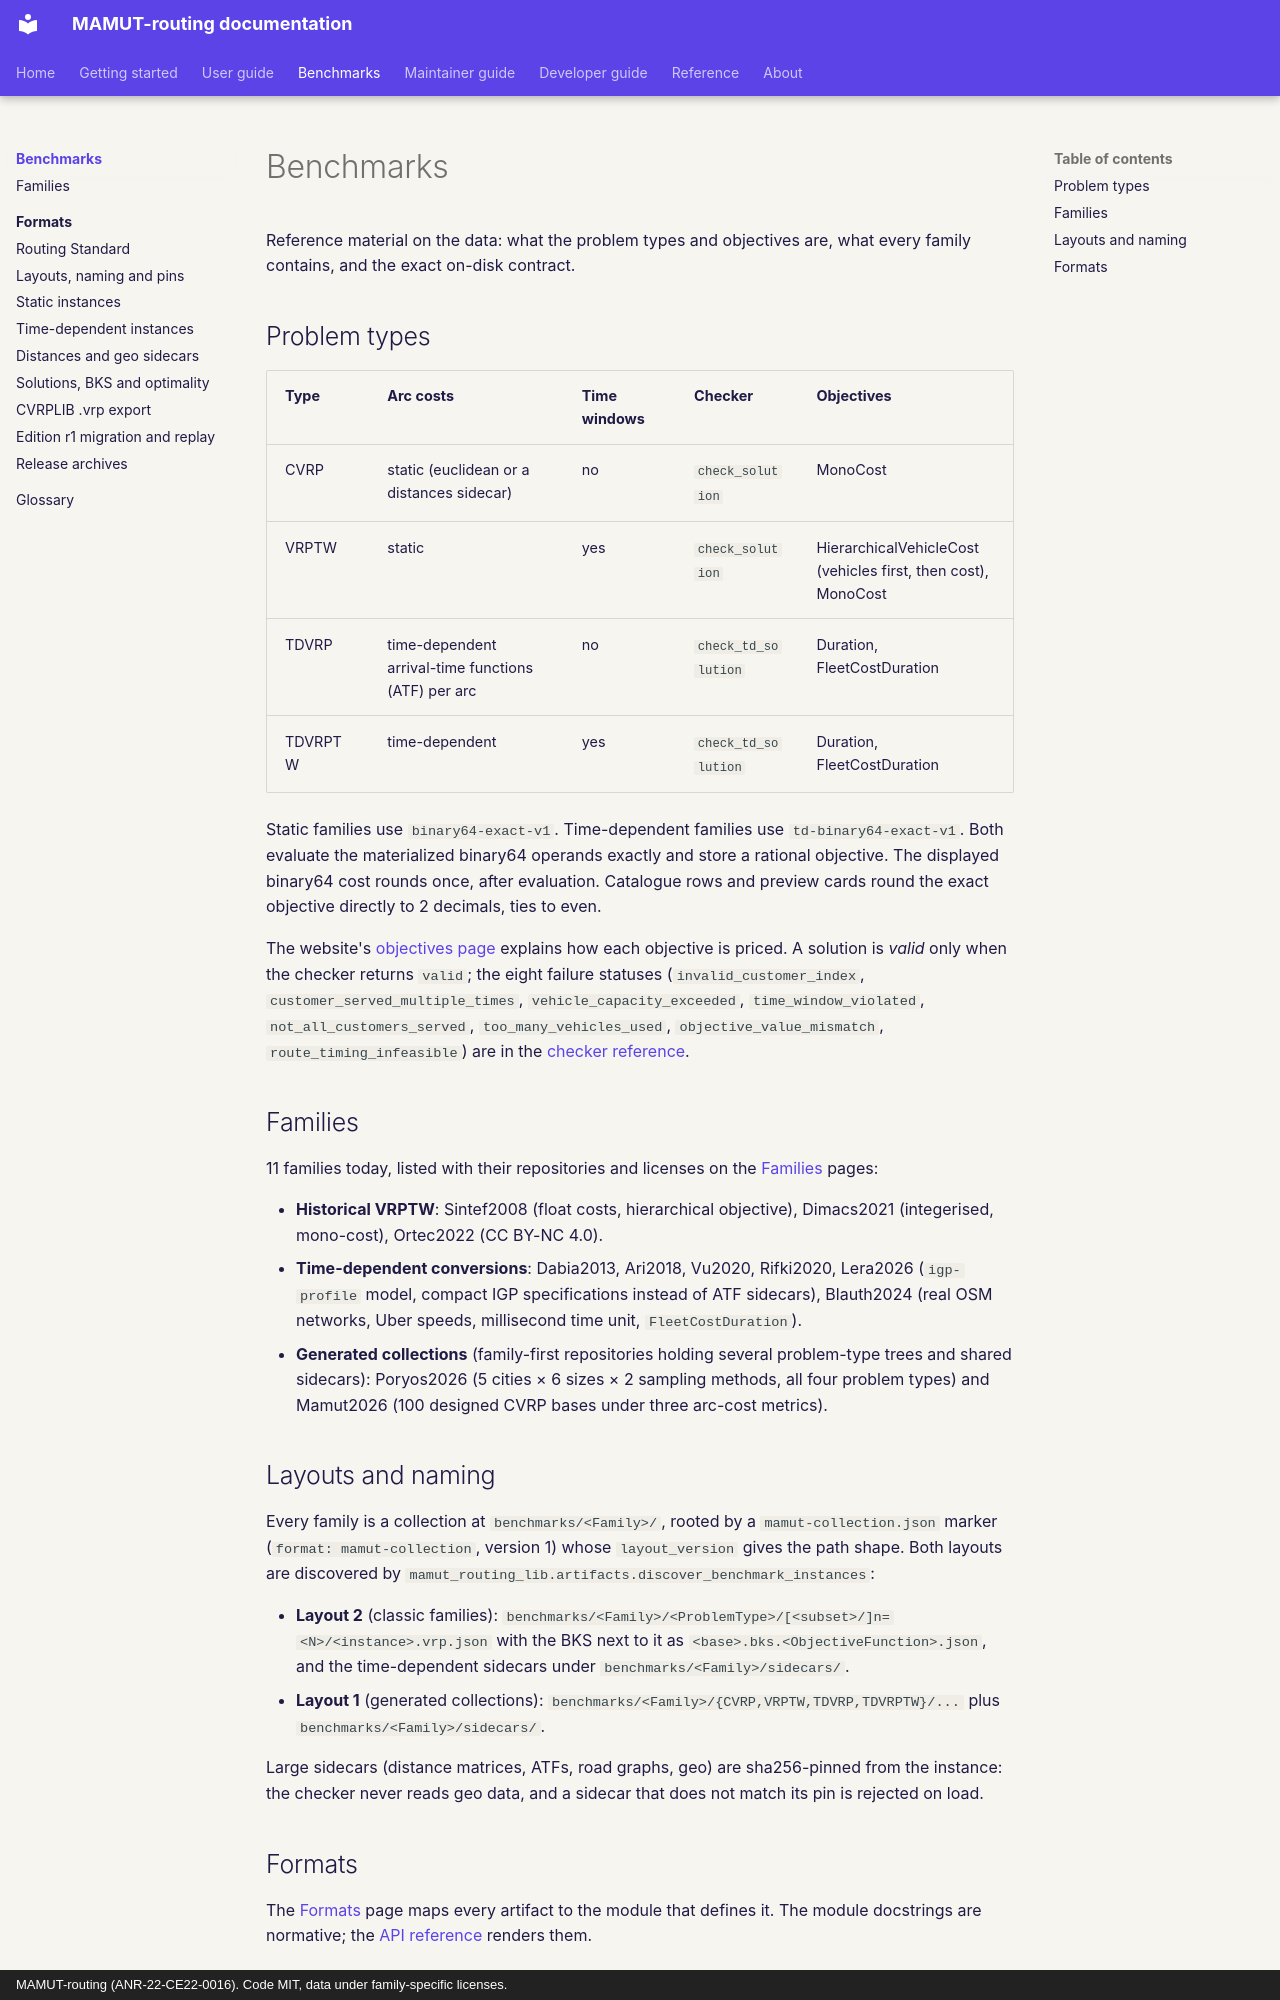

repository: ANR-MAMUT/MAMUT-routing · page: benchmarks/index.html · generator: mkdocs · copyright: MAMUT-routing (ANR-22-CE22-0016). Code MIT, data under family-specific licenses.

# Benchmarks

Reference material on the data: what the problem types and objectives are, what every family contains, and the
exact on-disk contract.

## Problem types

| Type | Arc costs | Time windows | Checker | Objectives |
|---|---|---|---|---|
| CVRP | static (euclidean or a distances sidecar) | no | `check_solution` | MonoCost |
| VRPTW | static | yes | `check_solution` | HierarchicalVehicleCost (vehicles first, then cost), MonoCost |
| TDVRP | time-dependent arrival-time functions (ATF) per arc | no | `check_td_solution` | Duration, FleetCostDuration |
| TDVRPTW | time-dependent | yes | `check_td_solution` | Duration, FleetCostDuration |

Static families use `binary64-exact-v1`. Time-dependent families use `td-binary64-exact-v1`. Both evaluate the materialized binary64 operands exactly and store a rational objective. The displayed binary64 cost rounds once, after evaluation. Catalogue rows and preview cards round the exact objective directly to 2 decimals, ties to even.

The website's [objectives page](/objectives/) explains how each objective is priced. A solution is *valid* only when
the checker returns `valid`; the eight failure statuses (`invalid_customer_index`, `customer_served_multiple_times`,
`vehicle_capacity_exceeded`, `time_window_violated`, `not_all_customers_served`, `too_many_vehicles_used`,
`objective_value_mismatch`, `route_timing_infeasible`) are in the [checker reference](../reference/api/lib/checker.md).

## Families

11 families today, listed with their repositories and licenses on the [Families](families/index.md) pages:

- **Historical VRPTW**: Sintef2008 (float costs, hierarchical objective), Dimacs2021 (integerised, mono-cost),
  Ortec2022 (CC BY-NC 4.0).
- **Time-dependent conversions**: Dabia2013, Ari2018, Vu2020, Rifki2020, Lera2026 (`igp-profile` model, compact IGP specifications instead of ATF sidecars), Blauth2024 (real OSM networks, Uber speeds, millisecond time unit, `FleetCostDuration`).
- **Generated collections** (family-first repositories holding several problem-type trees and shared sidecars):
  Poryos2026 (5 cities × 6 sizes × 2 sampling methods, all four problem types) and Mamut2026 (100 designed CVRP bases
  under three arc-cost metrics).

## Layouts and naming

Every family is a collection at `benchmarks/<Family>/`, rooted by a `mamut-collection.json` marker (`format: mamut-collection`, version 1) whose `layout_version` gives the path shape. Both layouts are discovered by `mamut_routing_lib.artifacts.discover_benchmark_instances`:

- **Layout 2** (classic families): `benchmarks/<Family>/<ProblemType>/[<subset>/]n=<N>/<instance>.vrp.json` with the BKS next to it as `<base>.bks.<ObjectiveFunction>.json`, and the time-dependent sidecars under `benchmarks/<Family>/sidecars/`.
- **Layout 1** (generated collections): `benchmarks/<Family>/{CVRP,VRPTW,TDVRP,TDVRPTW}/...` plus `benchmarks/<Family>/sidecars/`.

Large sidecars (distance matrices, ATFs, road graphs, geo) are sha256-pinned from the instance: the checker never
reads geo data, and a sidecar that does not match its pin is rejected on load.
